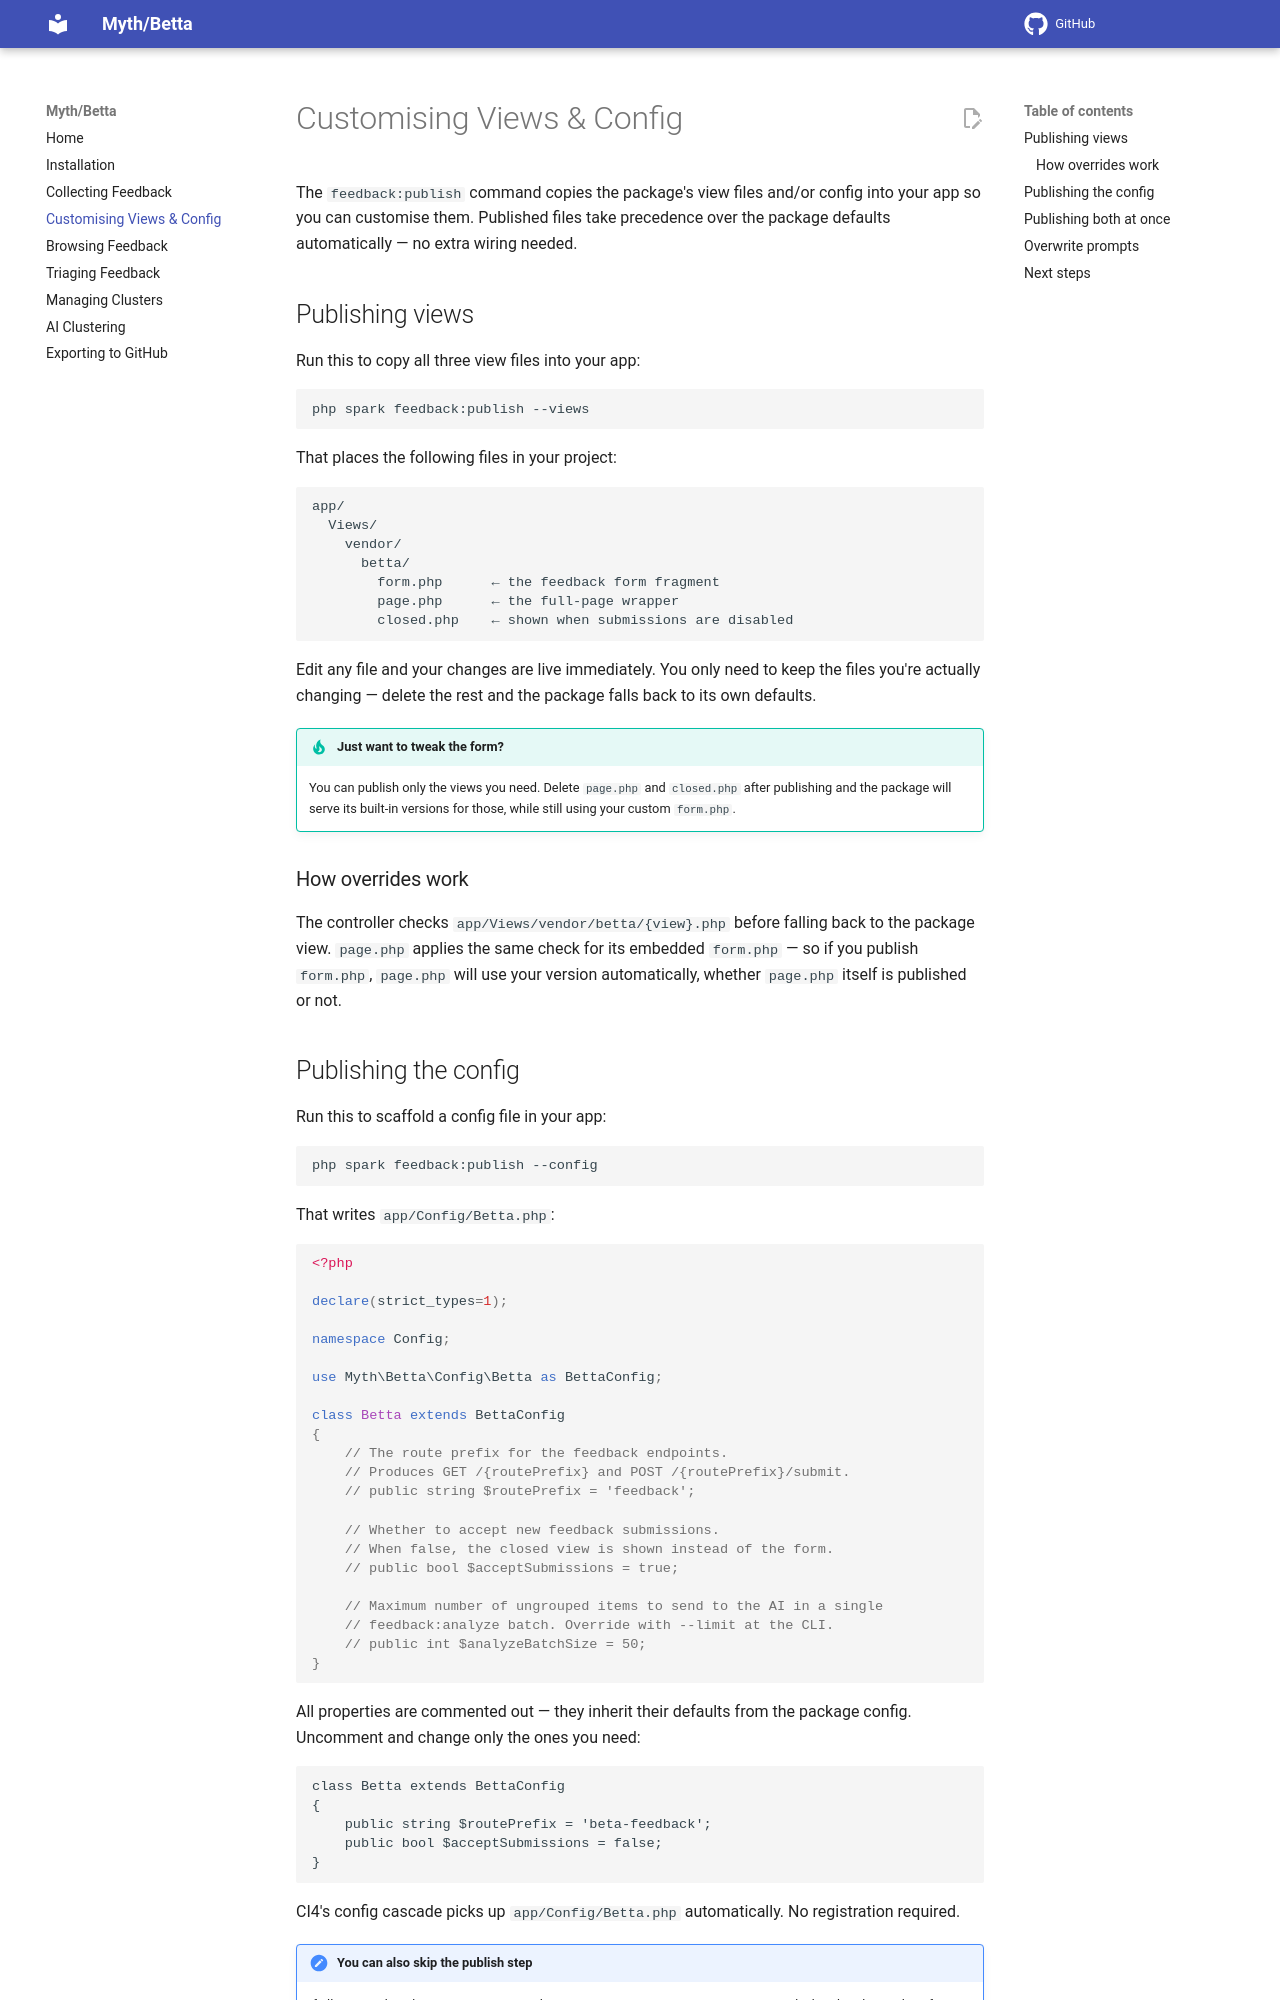

repository: lonnieezell/betta · page: customising-views/index.html · generator: mkdocs

# Customising Views & Config

The `feedback:publish` command copies the package's view files and/or config into your app so you can customise them. Published files take precedence over the package defaults automatically — no extra wiring needed.

## Publishing views

Run this to copy all three view files into your app:

```bash
php spark feedback:publish --views
```

That places the following files in your project:

```
app/
  Views/
    vendor/
      betta/
        form.php      ← the feedback form fragment
        page.php      ← the full-page wrapper
        closed.php    ← shown when submissions are disabled
```

Edit any file and your changes are live immediately. You only need to keep the files you're actually changing — delete the rest and the package falls back to its own defaults.

!!! tip "Just want to tweak the form?"
    You can publish only the views you need. Delete `page.php` and `closed.php` after publishing and the package will serve its built-in versions for those, while still using your custom `form.php`.

### How overrides work

The controller checks `app/Views/vendor/betta/{view}.php` before falling back to the package view. `page.php` applies the same check for its embedded `form.php` — so if you publish `form.php`, `page.php` will use your version automatically, whether `page.php` itself is published or not.
